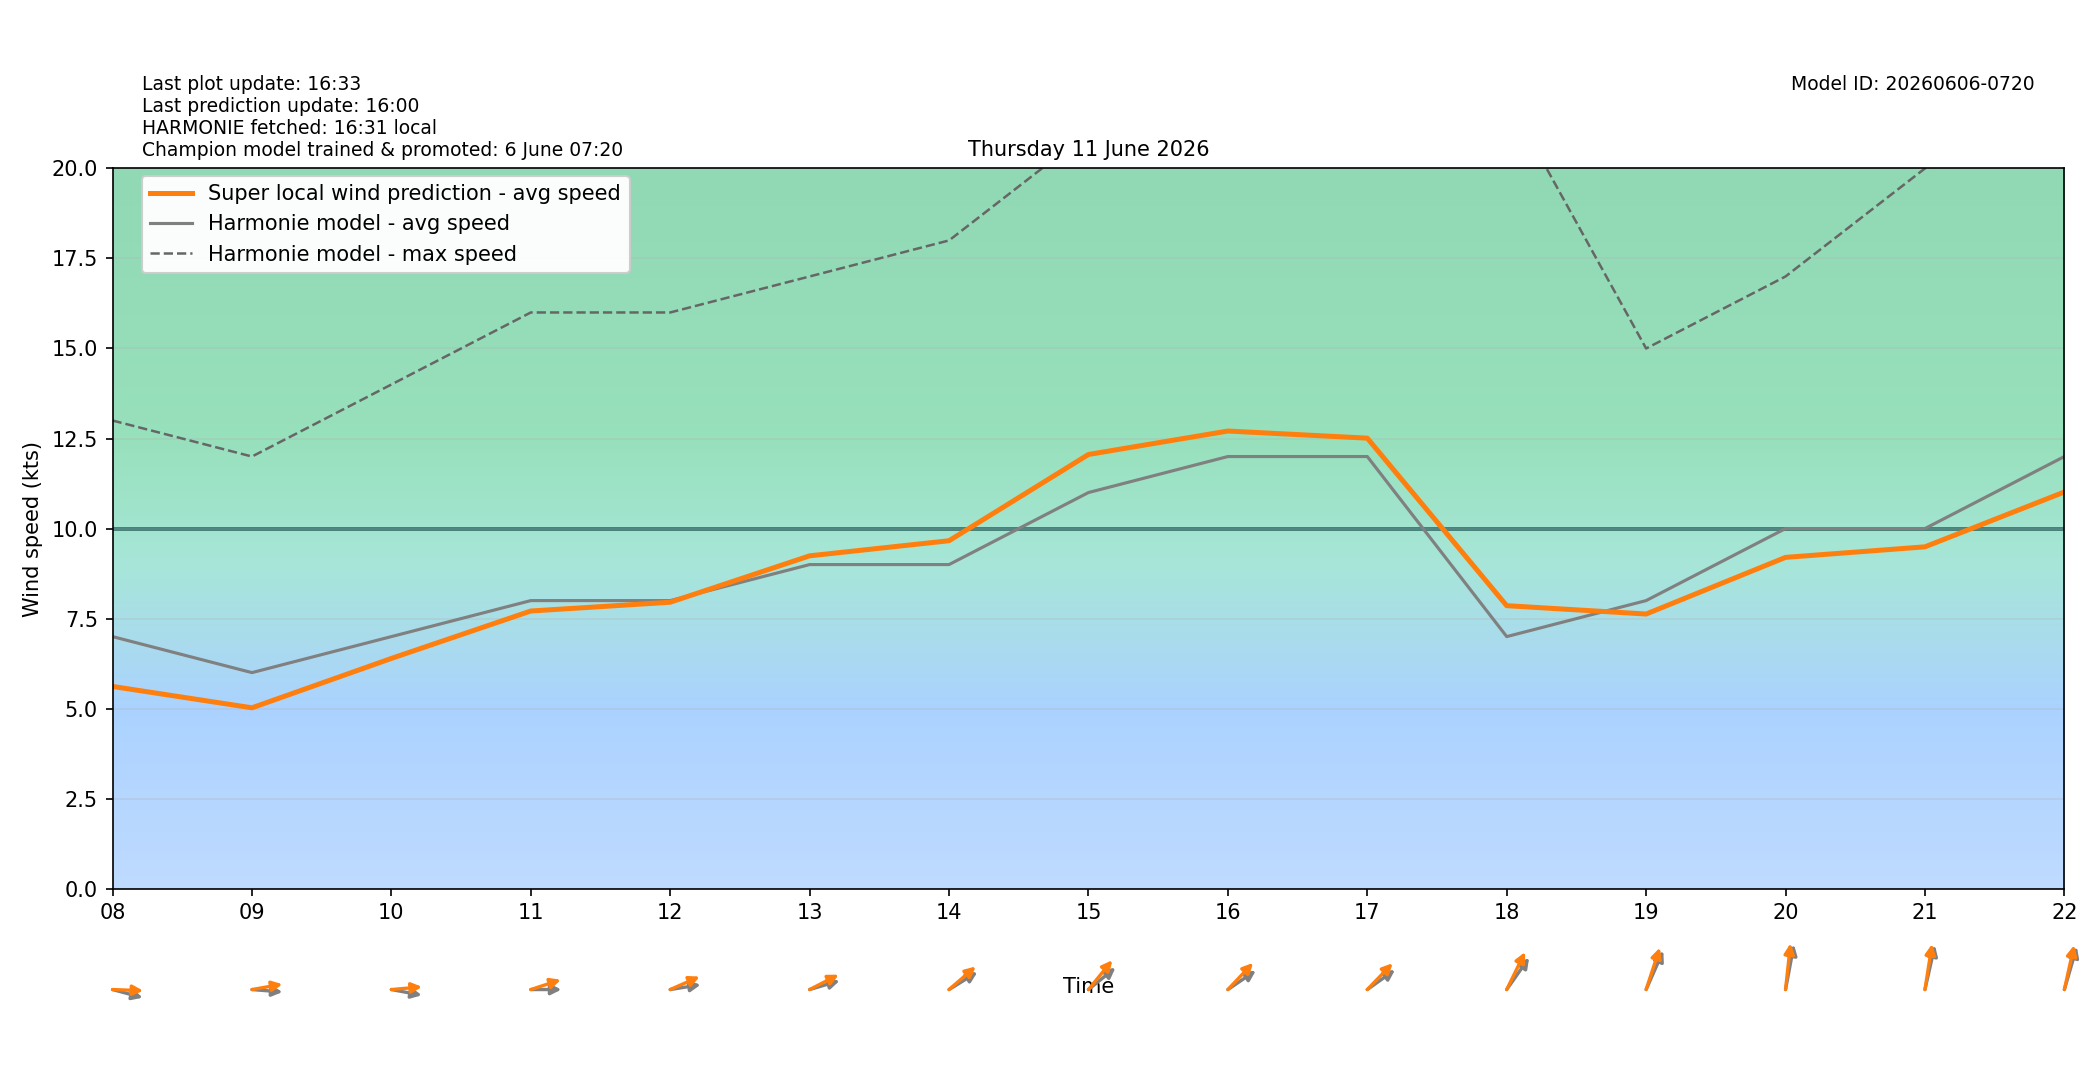

Source data for this figure (header and first rows):
target_time_utc, target_time_local, hour_utc, hour_local, forecast_wind_speed, forecast_wind_min, forecast_wind_max, lstm_pred_wind_speed, delta_speed_lstm_minus_forecast, forecast_wind_dir_deg, lstm_pred_wind_dir_deg, delta_dir_lstm_minus_forecast
2026-06-10T22:00:00Z, 2026-06-11T00:00:00+0200, 22, 00, 4.0, 4.0, 7.0, 1.377, -2.623, 248.0, 247.2, -0.8428
2026-06-10T23:00:00Z, 2026-06-11T01:00:00+0200, 23, 01, 6.0, 6.0, 10.0, 3.286, -2.714, 269.0, 264.5, -4.524
2026-06-11T00:00:00Z, 2026-06-11T02:00:00+0200, 00, 02, 5.0, 5.0, 10.0, 2.464, -2.536, 282.0, 276.3, -5.674
2026-06-11T01:00:00Z, 2026-06-11T03:00:00+0200, 01, 03, 2.0, 2.0, 7.0, 0.0, -2.0, 248.0, 244.6, -3.388
2026-06-11T02:00:00Z, 2026-06-11T04:00:00+0200, 02, 04, 3.0, 3.0, 4.0, 0.9805, -2.02, 195.0, 188.5, -6.489
2026-06-11T03:00:00Z, 2026-06-11T05:00:00+0200, 03, 05, 2.0, 2.0, 5.0, 0.8893, -1.111, 156.0, 148.9, -7.084
2026-06-11T04:00:00Z, 2026-06-11T06:00:00+0200, 04, 06, 4.0, 4.0, 7.0, 2.311, -1.689, 183.0, 175.5, -7.546
2026-06-11T05:00:00Z, 2026-06-11T07:00:00+0200, 05, 07, 5.0, 5.0, 9.0, 3.157, -1.843, 271.0, 263.2, -7.777
2026-06-11T06:00:00Z, 2026-06-11T08:00:00+0200, 06, 08, 7.0, 7.0, 13.0, 5.616, -1.384, 280.0, 271.4, -8.623
2026-06-11T07:00:00Z, 2026-06-11T09:00:00+0200, 07, 09, 6.0, 6.0, 12.0, 5.023, -0.9771, 273.0, 263.4, -9.584
2026-06-11T08:00:00Z, 2026-06-11T10:00:00+0200, 08, 10, 7.0, 7.0, 14.0, 6.394, -0.606, 277.0, 266.7, -10.33
2026-06-11T09:00:00Z, 2026-06-11T11:00:00+0200, 09, 11, 8.0, 8.0, 16.0, 7.711, -0.2893, 270.0, 257.9, -12.11
2026-06-11T10:00:00Z, 2026-06-11T12:00:00+0200, 10, 12, 8.0, 8.0, 16.0, 7.954, -0.04594, 264.0, 253.9, -10.09
2026-06-11T11:00:00Z, 2026-06-11T13:00:00+0200, 11, 13, 9.0, 9.0, 17.0, 9.243, 0.2428, 259.0, 251.4, -7.551
2026-06-11T12:00:00Z, 2026-06-11T14:00:00+0200, 12, 14, 9.0, 9.0, 18.0, 9.662, 0.6622, 248.0, 240.5, -7.492
2026-06-11T13:00:00Z, 2026-06-11T15:00:00+0200, 13, 15, 11.0, 11.0, 21.0, 12.06, 1.057, 242.0, 231.2, -10.82
2026-06-11T14:00:00Z, 2026-06-11T16:00:00+0200, 14, 16, 12.0, 12.0, 22.0, 12.71, 0.7083, 246.0, 235.3, -10.71
2026-06-11T15:00:00Z, 2026-06-11T17:00:00+0200, 15, 17, 12.0, 12.0, 23.0, 12.51, 0.5102, 245.0, 235.8, -9.216
2026-06-11T16:00:00Z, 2026-06-11T18:00:00+0200, 16, 18, 7.0, 7.0, 22.0, 7.859, 0.8587, 227.0, 216.8, -10.24
2026-06-11T17:00:00Z, 2026-06-11T19:00:00+0200, 17, 19, 8.0, 8.0, 15.0, 7.627, -0.3731, 214.0, 206.6, -7.438
2026-06-11T18:00:00Z, 2026-06-11T20:00:00+0200, 18, 20, 10.0, 10.0, 17.0, 9.2, -0.8003, 196.0, 189.3, -6.695
2026-06-11T19:00:00Z, 2026-06-11T21:00:00+0200, 19, 21, 10.0, 10.0, 20.0, 9.493, -0.5073, 199.0, 193.4, -5.596
2026-06-11T20:00:00Z, 2026-06-11T22:00:00+0200, 20, 22, 12.0, 12.0, 21.0, 11.02, -0.9842, 204.0, 198.6, -5.412
2026-06-11T21:00:00Z, 2026-06-11T23:00:00+0200, 21, 23, 12.0, 12.0, 21.0, 10.71, -1.293, 201.0, 195.2, -5.83
